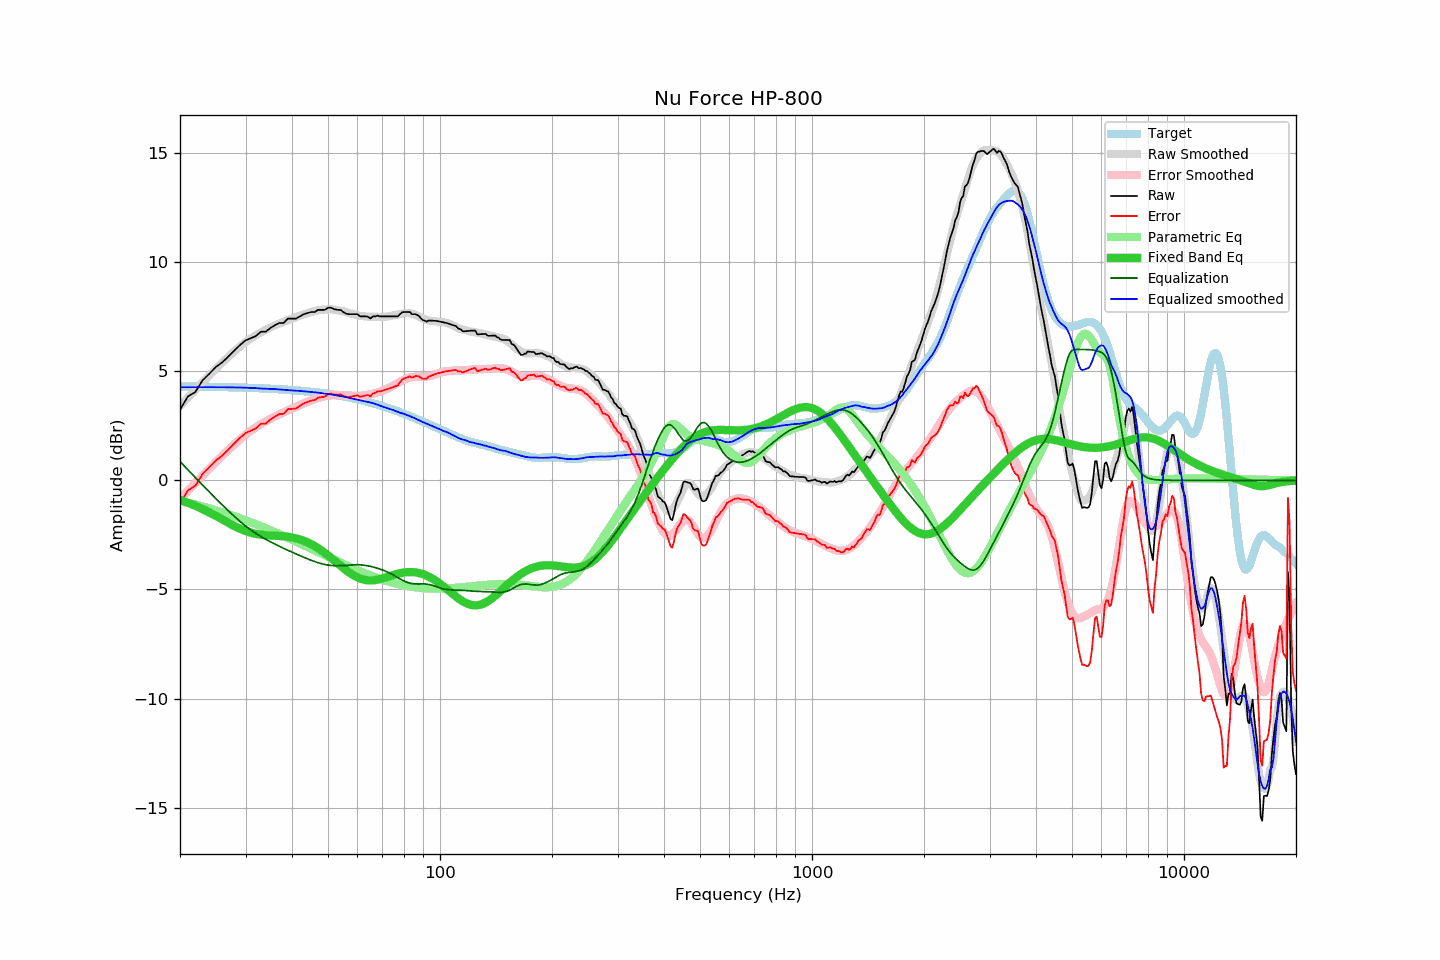

Values plotted in this chart, from the file beside it:
frequency, raw, error, smoothed, error_smoothed, equalization, parametric_eq, equalized_raw, equalized_smoothed, target
20, 3.24, -1.06, 3.40, -0.86, 0.86, -0.90, 4.10, 4.26, 4.31
21, 3.84, -0.46, 3.79, -0.48, 0.48, -1.03, 4.32, 4.27, 4.30
22, 4.05, -0.25, 4.15, -0.12, 0.12, -1.17, 4.17, 4.27, 4.30
23, 4.58, 0.29, 4.49, 0.22, -0.22, -1.31, 4.36, 4.27, 4.29
24, 4.89, 0.60, 4.81, 0.54, -0.54, -1.47, 4.35, 4.27, 4.29
25, 5.20, 0.92, 5.12, 0.85, -0.85, -1.63, 4.35, 4.27, 4.28
26, 5.41, 1.14, 5.40, 1.13, -1.13, -1.79, 4.28, 4.27, 4.27
27, 5.68, 1.41, 5.66, 1.40, -1.40, -1.95, 4.28, 4.26, 4.27
28, 5.95, 1.69, 5.91, 1.65, -1.65, -2.09, 4.30, 4.26, 4.26
29, 6.20, 1.95, 6.13, 1.88, -1.88, -2.22, 4.32, 4.25, 4.25
30, 6.41, 2.17, 6.34, 2.09, -2.09, -2.32, 4.32, 4.25, 4.25
31, 6.51, 2.27, 6.50, 2.27, -2.27, -2.40, 4.24, 4.23, 4.24
32, 6.61, 2.38, 6.66, 2.43, -2.43, -2.46, 4.18, 4.23, 4.23
33, 6.81, 2.59, 6.78, 2.57, -2.57, -2.49, 4.24, 4.21, 4.22
34, 6.81, 2.60, 6.90, 2.70, -2.70, -2.51, 4.11, 4.20, 4.21
35, 6.98, 2.78, 7.01, 2.82, -2.82, -2.53, 4.16, 4.19, 4.20
36, 7.11, 2.92, 7.11, 2.92, -2.92, -2.54, 4.19, 4.18, 4.19
37, 7.21, 3.04, 7.19, 3.02, -3.02, -2.55, 4.19, 4.16, 4.17
38, 7.21, 3.05, 7.26, 3.12, -3.12, -2.56, 4.09, 4.15, 4.16
39, 7.41, 3.26, 7.34, 3.20, -3.20, -2.58, 4.21, 4.13, 4.15
40, 7.41, 3.28, 7.41, 3.29, -3.29, -2.62, 4.12, 4.12, 4.14
41, 7.41, 3.29, 7.48, 3.37, -3.37, -2.66, 4.04, 4.11, 4.12
42, 7.51, 3.41, 7.54, 3.45, -3.45, -2.71, 4.06, 4.10, 4.11
43, 7.61, 3.52, 7.60, 3.52, -3.52, -2.77, 4.09, 4.08, 4.09
44, 7.66, 3.59, 7.66, 3.60, -3.60, -2.84, 4.07, 4.07, 4.07
45, 7.71, 3.65, 7.71, 3.66, -3.66, -2.92, 4.05, 4.05, 4.06
46, 7.71, 3.67, 7.76, 3.72, -3.72, -3.01, 3.99, 4.03, 4.04
47, 7.81, 3.79, 7.79, 3.77, -3.77, -3.11, 4.04, 4.02, 4.02
48, 7.81, 3.81, 7.82, 3.82, -3.82, -3.21, 3.99, 4.00, 4.00
49, 7.81, 3.83, 7.83, 3.85, -3.85, -3.32, 3.96, 3.97, 3.98
50, 7.91, 3.95, 7.83, 3.88, -3.88, -3.44, 4.03, 3.95, 3.96
51, 7.91, 3.97, 7.83, 3.90, -3.90, -3.56, 4.01, 3.93, 3.94
52, 7.84, 3.93, 7.82, 3.91, -3.91, -3.68, 3.93, 3.91, 3.92
53, 7.81, 3.92, 7.80, 3.91, -3.91, -3.79, 3.90, 3.88, 3.89
54, 7.81, 3.94, 7.77, 3.91, -3.91, -3.91, 3.90, 3.86, 3.87
55, 7.71, 3.87, 7.74, 3.91, -3.91, -4.02, 3.81, 3.84, 3.84
56, 7.63, 3.81, 7.71, 3.90, -3.90, -4.13, 3.73, 3.81, 3.82
57, 7.61, 3.82, 7.67, 3.89, -3.89, -4.22, 3.72, 3.78, 3.79
58, 7.61, 3.84, 7.63, 3.88, -3.88, -4.31, 3.73, 3.75, 3.77
59, 7.61, 3.87, 7.59, 3.87, -3.87, -4.38, 3.74, 3.72, 3.74
60, 7.61, 3.90, 7.56, 3.87, -3.87, -4.45, 3.74, 3.69, 3.71
61, 7.51, 3.83, 7.54, 3.87, -3.87, -4.50, 3.64, 3.67, 3.68
62, 7.51, 3.86, 7.52, 3.88, -3.88, -4.54, 3.63, 3.64, 3.65
63, 7.51, 3.89, 7.51, 3.90, -3.90, -4.56, 3.61, 3.61, 3.62
64, 7.50, 3.91, 7.50, 3.92, -3.92, -4.58, 3.58, 3.59, 3.59
65, 7.41, 3.85, 7.50, 3.94, -3.94, -4.59, 3.47, 3.56, 3.56
66, 7.51, 3.98, 7.50, 3.97, -3.97, -4.58, 3.54, 3.54, 3.53
67, 7.51, 4.01, 7.50, 4.00, -4.00, -4.57, 3.51, 3.50, 3.50
68, 7.55, 4.08, 7.49, 4.03, -4.03, -4.55, 3.52, 3.46, 3.47
69, 7.51, 4.08, 7.49, 4.07, -4.07, -4.52, 3.44, 3.42, 3.44
70, 7.51, 4.11, 7.49, 4.10, -4.10, -4.49, 3.41, 3.38, 3.40
71, 7.51, 4.14, 7.50, 4.15, -4.15, -4.46, 3.37, 3.35, 3.37
72, 7.51, 4.18, 7.51, 4.19, -4.19, -4.43, 3.32, 3.32, 3.33
73, 7.51, 4.21, 7.52, 4.24, -4.24, -4.40, 3.27, 3.28, 3.30
74, 7.51, 4.25, 7.54, 4.29, -4.29, -4.36, 3.22, 3.25, 3.26
75, 7.51, 4.28, 7.56, 4.35, -4.35, -4.33, 3.16, 3.22, 3.23
76, 7.51, 4.32, 7.57, 4.40, -4.40, -4.30, 3.11, 3.17, 3.19
77, 7.51, 4.35, 7.59, 4.46, -4.46, -4.28, 3.05, 3.14, 3.16
78, 7.61, 4.49, 7.61, 4.51, -4.51, -4.26, 3.10, 3.10, 3.12
79, 7.69, 4.60, 7.64, 4.56, -4.56, -4.24, 3.13, 3.07, 3.09
... 553 more rows
